Run: headless pygame with SDL's dummy video driver; simulated clock (each Clock.tick advances the game by its frame time, no real sleeping); random seed 0; keys injected as events and as key.get_pressed() state; no mouse input.
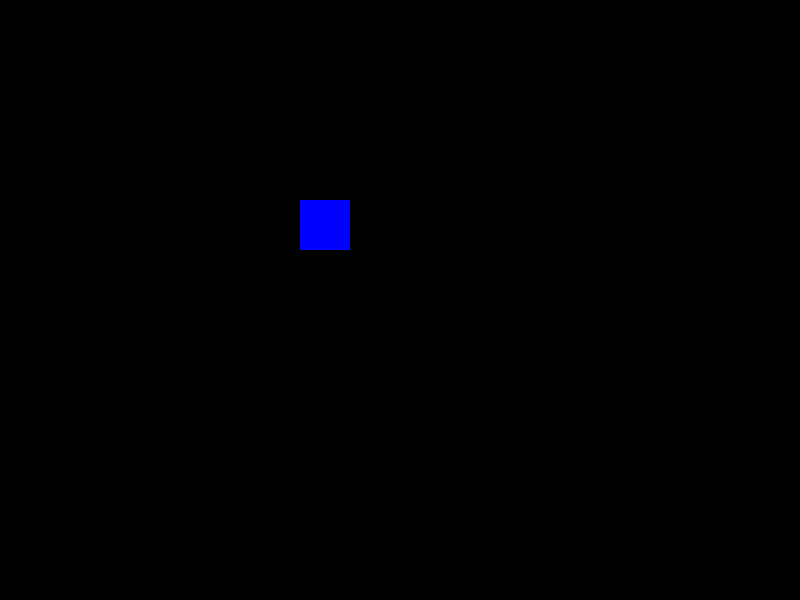
Frame 1 of 4 · flips 1–60 · no input
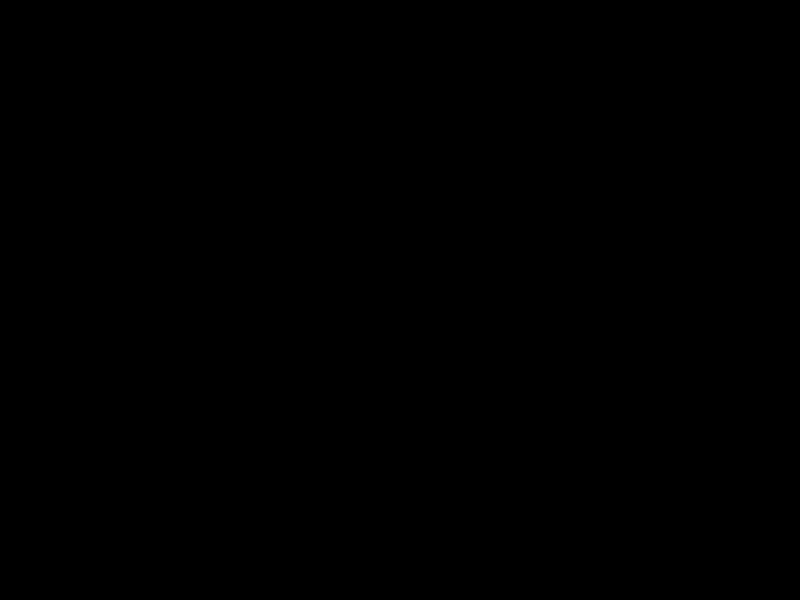
Frame 2 of 4 · flips 61–180 · tapped SPACE, RETURN · held RIGHT (→), D
Frame 3 of 4 · flips 181–300 · held DOWN (↓), S · screen unchanged from frame 2, image omitted
Frame 4 of 4 · flips 301–420 · held LEFT (←), A, UP (↑), W · screen same as frame 1, image omitted

The pygame program that drew these frames:



import pygame

pygame.init()
screen = pygame.display.set_mode((800, 600))
clock = pygame.time.Clock()

player_rect = pygame.Rect(300, 200, 50, 50)
speed = 10

running = True
while running:
    for event in pygame.event.get():
        if event.type == pygame.QUIT:
            running = False

    keys = pygame.key.get_pressed()
    if keys[pygame.K_LEFT]:
        player_rect.x -= speed
    if keys[pygame.K_RIGHT]:
        player_rect.x += speed
    if keys[pygame.K_UP]:
        player_rect.y -= speed
    if keys[pygame.K_DOWN]:
        player_rect.y += speed

    screen.fill("black")
    pygame.draw.rect(screen, "blue", player_rect)
    pygame.display.flip()
    clock.tick(60)

pygame.quit()
